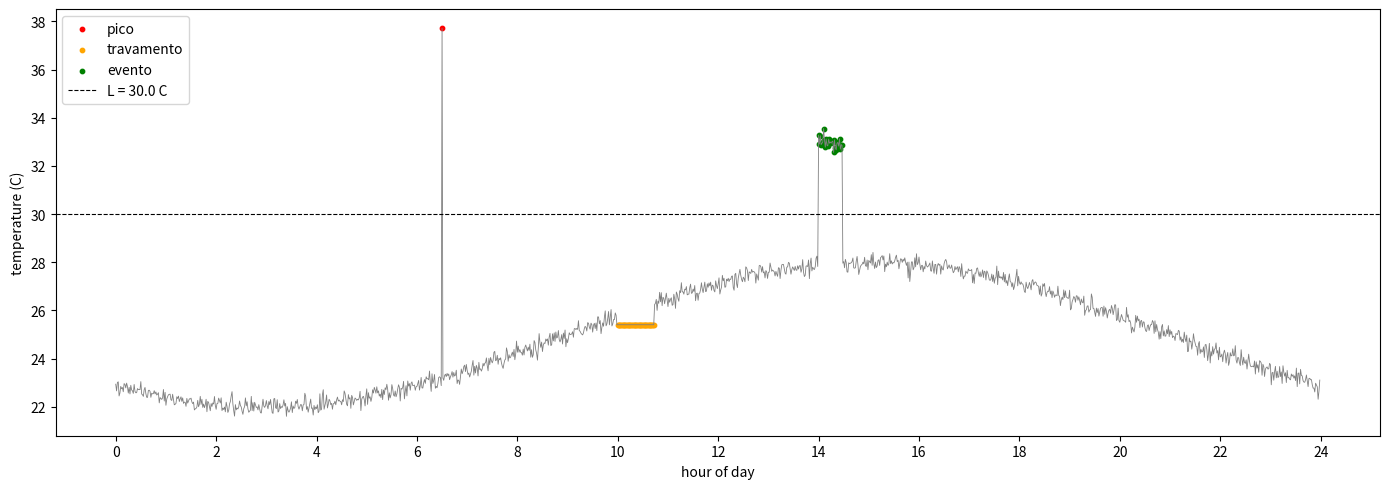

Generate this figure with matplotlib:
"""Gerador 24h, 1 leitura por minuto"""
import hashlib
import os

import matplotlib
matplotlib.use("Agg")
import matplotlib.pyplot as plt
import numpy as np
import pandas as pd

# dados de configuração do gerador
SEMENTE = 42
N = 1440                    # quantidade de leituras (24 h x 60 min)
INICIO = "2026-11-11 00:00:00"
ID_NO = "no01"
MEDIA = 25.0                # media do dia
AMPLITUDE = 3.0
PICO_DO_DIA_H = 15          # hora do pico maximo
SIGMA = 0.2                 # desvio padrao (ruido)
LIMITE_L = 30.0             # limite que define um evento

# dados das injecoes
PICO = {"indice": 6 * 60 + 30, "offset": 15.0}            # 06:30, +15 C, 1 unidade
TRAVAMENTO = {"ini": 10 * 60, "dur": 44}                   # 10:00 ate 10:44
EVENTO = {"ini": 14 * 60, "dur": 29, "offset": 5.0}        # 14:00 ate 14:29, +5 C

TRECHO_CALMO = (0, 60)      # 00:00 ate 00:59, sem injecao


def gerar(semente=SEMENTE):
    rng = np.random.default_rng(semente)       # gerador do numpy usando a nossa semente

    indice = np.arange(N)
    horas = indice / 60.0
    sinal = MEDIA + AMPLITUDE * np.sin(2 * np.pi * (horas - (PICO_DO_DIA_H - 6)) / 24)    # criacao de uma onda senoide (curva ideal)
    ruido = rng.normal(0.0, SIGMA, N)            # numeros aleatorios (- ou +) usando a normal com o dp
    valor = sinal + ruido                           # leitura bruta
    rotulo = np.array(["normal"] * N, dtype=object)

    # 1) evento, 5 C acima do limite
    e = slice(EVENTO["ini"], EVENTO["ini"] + EVENTO["dur"])
    valor[e] += EVENTO["offset"]
    rotulo[e] = "evento"

    # 2) travamento
    t = slice(TRAVAMENTO["ini"], TRAVAMENTO["ini"] + TRAVAMENTO["dur"])
    valor[t] = valor[TRAVAMENTO["ini"] - 1]
    rotulo[t] = "travamento"

    # 3) outlier
    valor[PICO["indice"]] += PICO["offset"]
    rotulo[PICO["indice"]] = "pico"

    instante = pd.date_range(INICIO, periods=N, freq="min")
    df = pd.DataFrame({
        "instante": instante.strftime("%Y-%m-%d %H:%M:%S"),
        "id_no": ID_NO,
        "indice_medicao": indice,
        "valor_medido": np.round(valor, 4),
        "rotulo": rotulo,
    })
    return df, np.round(sinal, 4)

# funcao pra verificar a igualdade dos arquivos
def sha256(caminho):
    with open(caminho, "rb") as f:
        return hashlib.sha256(f.read()).hexdigest()


def grafico(df, caminho):
    fig, ax = plt.subplots(figsize=(14, 5))
    ax.plot(df.indice_medicao / 60, df.valor_medido, lw=0.6, color="gray")
    for r, c in {"pico": "red", "travamento": "orange", "evento": "green"}.items():
        m = df.rotulo == r
        ax.scatter(df.indice_medicao[m] / 60, df.valor_medido[m], s=10, color=c, label=r)
    ax.axhline(LIMITE_L, ls="--", color="black", lw=0.8, label=f"L = {LIMITE_L} C")
    ax.set_xlabel("hour of day")
    ax.set_ylabel("temperature (C)")
    ax.set_xticks(range(0, 25, 2))
    ax.legend(loc="upper left")
    fig.tight_layout()
    fig.savefig(caminho, dpi=150)
    plt.close(fig)

# verificacao da media e dp do trecho calmo
def checar_sigma(df):
    a, b = TRECHO_CALMO
    y = df.valor_medido.values[a:b]
    x = np.arange(b - a)
    resid = y - np.polyval(np.polyfit(x, y, 2), x)
    s_trecho = resid.std(ddof=3)
    print(f"\ntrecho calmo {a}-{b} min: media={y.mean():.3f}  "
          f"sigma(residual)={s_trecho:.3f}  configurado={SIGMA}")
    return s_trecho

def main():
    os.makedirs("dados", exist_ok=True)

    # roda 2 vezes com a mesma semente
    df1, _ = gerar()
    df2, _ = gerar()
    df1.to_csv("dados/telemetria_24h.csv", index=False)
    df2.to_csv("dados/telemetria_24h_rep.csv", index=False)
    h1, h2 = sha256("dados/telemetria_24h.csv"), sha256("dados/telemetria_24h_rep.csv")
    print("sha256 run 1:", h1)
    print("sha256 run 2:", h2)
    print("IDENTICOS\n" if h1 == h2 else "DIFERENTES\n")  # verifica se tem diferenca
    os.remove("dados/telemetria_24h_rep.csv")

    print(df1.rotulo.value_counts().to_string())
    grafico(df1, "dados/grafico_24h.png")
    checar_sigma(df1)

if __name__ == "__main__":
    main()
